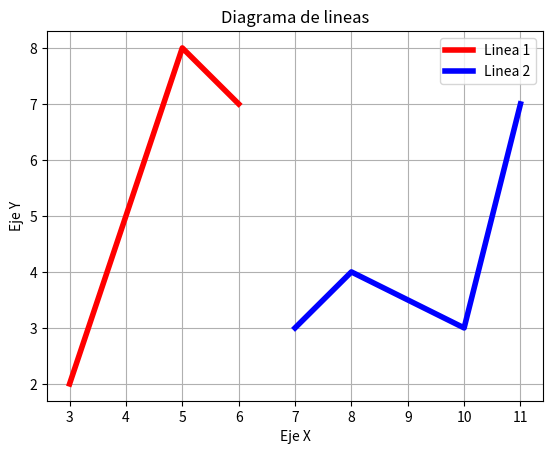

This chart was generated by the following Python code:

'''
    Practica
'''

'''
    Grafica de linea
'''
import matplotlib.pyplot as plt

#Se crean los datos
x1 = [3,4,5,6] 
y1 = [2,5,8,7]
x2 = [7,8,10,11]
y2 = [3,4,3,7]

#Caracteristicas del grafico

plt.plot(x1, y1, label = 'Linea 1', linewidth = 4, color = 'red')
plt.plot(x2, y2, label = 'Linea 2', linewidth = 4, color = 'blue')

#Definir titulo y nombres de graficos

plt.title('Diagrama de lineas')
plt.ylabel('Eje Y')
plt.xlabel('Eje X')

#Mostrar leyenda cuadricula y figura

plt.legend()
plt.grid()
plt.show()










































# -*- coding: utf-8 -*-

